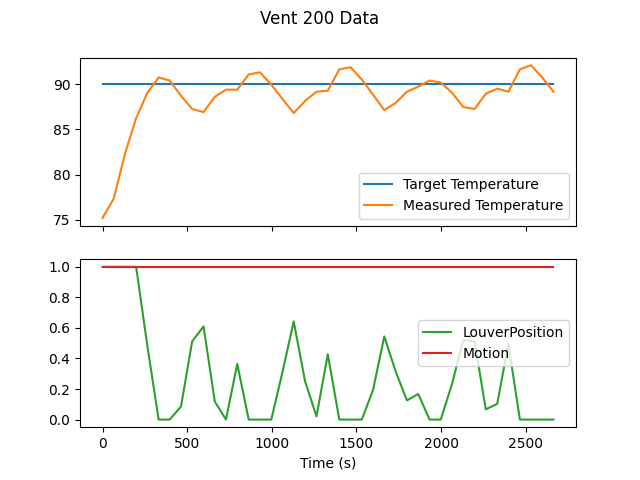

The data file committed next to this chart (first rows):
Timestamp| Target Temperature| Measured Temperature| LouverPosition| Motion
2023-04-19T16:29:07.431933| 90| 75.2| 1| True
2023-04-19T16:30:13.575385| 90| 77.34| 1| True
2023-04-19T16:31:19.717732| 90| 82.29| 1| True
2023-04-19T16:32:25.868200| 90| 86.22| 1| True
2023-04-19T16:33:32.224407| 90| 89.04| 0.4813| True
2023-04-19T16:34:38.904533| 90| 90.72| 0| True
2023-04-19T16:35:44.320841| 90| 90.39| 0| True
2023-04-19T16:36:50.991788| 90| 88.7| 0.08559| True
2023-04-19T16:37:56.828883| 90| 87.24| 0.5116| True
2023-04-19T16:39:04.215985| 90| 86.9| 0.6099| True
2023-04-19T16:40:10.567081| 90| 88.59| 0.1184| True
2023-04-19T16:41:16.713606| 90| 89.38| 0| True
2023-04-19T16:42:23.279257| 90| 89.38| 0.3641| True
2023-04-19T16:43:30.971541| 90| 91.06| 0| True
2023-04-19T16:44:37.636704| 90| 91.29| 0| True
2023-04-19T16:45:44.308484| 90| 89.94| 0| True
2023-04-19T16:46:49.933569| 90| 88.36| 0.3081| True
2023-04-19T16:47:56.897034| 90| 86.79| 0.6427| True
2023-04-19T16:49:04.078432| 90| 88.14| 0.2494| True
2023-04-19T16:50:11.462107| 90| 89.15| 0.02114| True
2023-04-19T16:51:18.221056| 90| 89.26| 0.4279| True
2023-04-19T16:52:26.191435| 90| 91.62| 0| True
2023-04-19T16:53:32.973026| 90| 91.85| 0| True
2023-04-19T16:54:39.160340| 90| 90.5| 0| True
2023-04-19T16:55:45.816540| 90| 88.81| 0.1953| True
2023-04-19T16:56:51.842622| 90| 87.12| 0.5444| True
2023-04-19T16:57:59.017239| 90| 87.91| 0.315| True
2023-04-19T16:59:05.783017| 90| 89.15| 0.1255| True
2023-04-19T17:00:12.548445| 90| 89.71| 0.1675| True
2023-04-19T17:01:19.414106| 90| 90.39| 0| True
2023-04-19T17:02:25.463843| 90| 90.16| 0| True
2023-04-19T17:03:32.129699| 90| 89.04| 0.2331| True
2023-04-19T17:04:38.380016| 90| 87.46| 0.5201| True
2023-04-19T17:05:45.349084| 90| 87.24| 0.5116| True
2023-04-19T17:06:51.498649| 90| 88.92| 0.06736| True
2023-04-19T17:07:58.883819| 90| 89.49| 0.102| True
2023-04-19T17:09:05.234806| 90| 89.15| 0.4952| True
2023-04-19T17:10:12.926840| 90| 91.62| 0| True
2023-04-19T17:11:18.563591| 90| 92.07| 0| True
2023-04-19T17:12:24.711149| 90| 90.72| 0| True
2023-04-19T17:13:31.377518| 90| 89.15| 0| True
